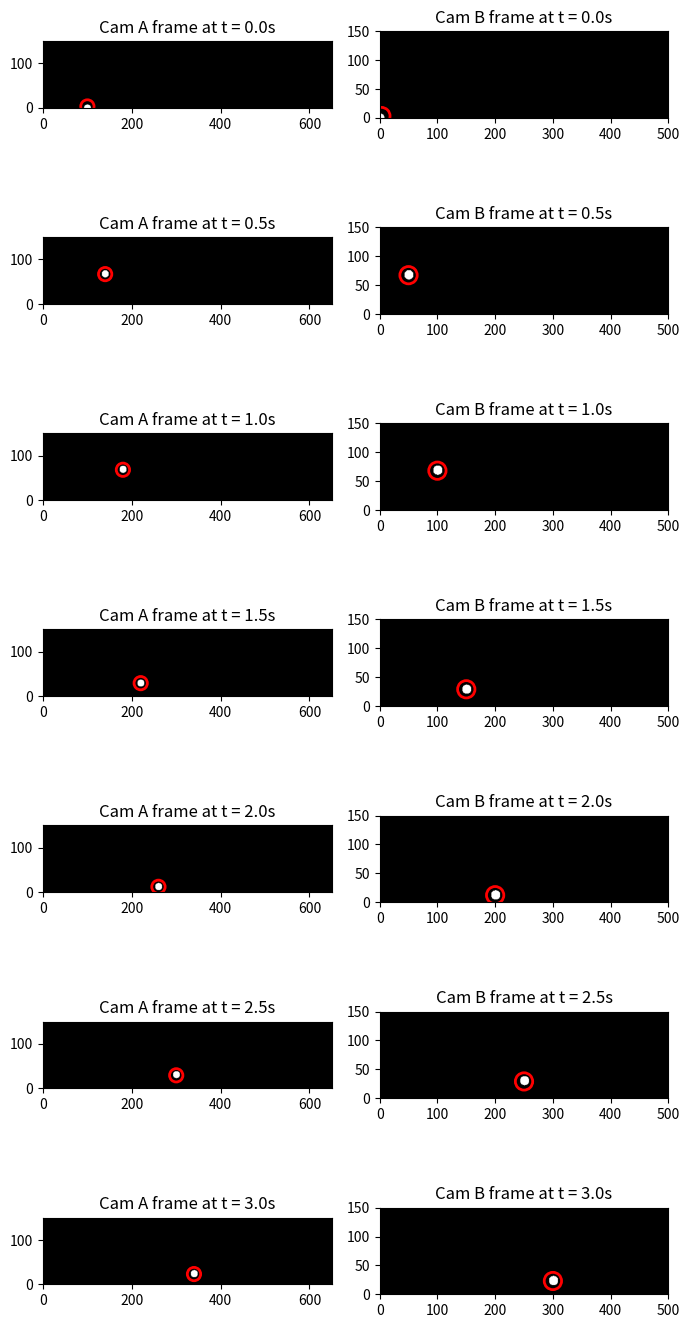

Recreate this plot in Python.
import numpy as np
import matplotlib.pyplot as plt
import matplotlib.patches as patches
from scipy.ndimage import center_of_mass


def Trajectory(start_pos, start_vel, t):
    """
    Calculates the 3D position of a ball at time t, including gravity acting in -z direction.
    Each coordinate is multiplied by 10 for better discretisation, showing distance in dm istead of m.
    Parameters:
    - start_pos: Tuple or list of 3 elements (x0, y0, z0), should be in m
    - velocity: Tuple or list of 3 elements (vx, vy, vz), should be in m/s
    - t: Time in seconds (float)

    Returns:
    - Tuple (x, y, z): Position at time t
    """

    # x and y are very straightforward
    x = 10 * np.min([start_pos[0] + start_vel[0] * t, 50])
    y = 10 * np.min([start_pos[1] + start_vel[1] * t, 65])

    # modelling z as a dampened harmonic oscillator
    def max_height(z,vz):
        """Calculates maximum height the ball can reach."""
        g = 9.81
        t = np.linspace(0,10,100)
        return np.max(z + vz * t - 0.5 * g * t**2)

    z_max = max_height(start_pos[2], start_vel[2])
    dampening_coeff = 0.5
    angular_freq = 8
    z = 10 * z_max * np.exp(-dampening_coeff * t) * np.abs(np.sin(angular_freq * t))

    return np.round([x, y, z],2)

def insert_ball(frame, position, radius, color):

    """
    Inserts a circle of given radius into input frame at position
    :param frame: np.ndarray of with 2 dimensions of arbitrary size
    :param position: Tuple or list of 2 elements (x, y), coordinates at which to center the circle
    :param radius: Int, radius of circle
    :param color: Int, color of circle
    :return: frame: np.ndarray, same as input array but now with added ball
    """

    yy, xx = np.ogrid[:frame.shape[0], :frame.shape[1]]
    ball = (xx - position[0])**2 + (yy - position[1])**2 <= radius**2
    frame[ball] = color
    return frame

def Image_Generator(ball_pos):

    """
    Generates images as np.ndarrays for two cameras (two different povs of the same space) and puts a ball in them
    :param ball_pos:
    :return:
    """

    dims_A = (350,650)
    dims_B = (350,500)

    # creating image frames of cam A (at the goal) and cam B (on the side)
    cam_A = np.zeros(dims_A)
    cam_B = np.zeros(dims_B)

    # get projected positions for each camera frame
    pos_A = [ball_pos[1], ball_pos[2]] # cam A sees y- and z-projections
    pos_B = [ball_pos[0], ball_pos[2]] # cam B sees x- and z-projections

    # put the ball into the frames
    ballframe_A = insert_ball(cam_A,pos_A,8,255)
    ballframe_B = insert_ball(cam_B, pos_B, 8, 255)

    return ballframe_A, ballframe_B

def Ballfinder(frames, threshold):

    """
    Detects a ball in a given set of input frames via scipy's center_of_mass function
    :param frames: List or numpy.ndarray containing the frames to be analysed
    :param threshold: Int, detection threshold
    :return: List containing detected ball-position for each frame
    """

    tracked_positions = []

    for frame in frames:
        binary = frame > threshold
        if np.any(binary):
            cy, cx = center_of_mass(binary)  # returns (row, col) = (y, x)
            tracked_positions.append((int(cx), int(cy)))
        else:
            tracked_positions.append(None)

    return tracked_positions

def Tracker(cam_A, cam_B, timesteps):

    """
    Returns [t, x, y, z] coordinates of a ball moving through images from cams A and B.
    :param cam_A: List or np.ndarray containing frames (np.ndarrays) of camera A.
    :param cam_B: List or np.ndarray containing frames (np.ndarrays) of camera B.
    :param timesteps: List or np.ndarray containing the timesteps at which the camera frames were recorded.
    :return: pos_4D: np.ndarray containing the 4D position of the ball in the form [t, x, y, z]
    """

    # getting tracked positions
    pos_A = Ballfinder(cam_A, 128) # y and z coordinates
    pos_B = Ballfinder(cam_B, 128) # x and z coordinates

    # initialising x, y and z arrays to store coordinates
    x = np.zeros_like(timesteps)
    y = np.zeros_like(timesteps)
    z = np.zeros_like(timesteps)

    for i in range(len(timesteps)):
        x[i] = pos_B[i][0]
        y[i] = pos_A[i][0]
        z[i] = pos_A[i][1] # z is the same for both cameras, can choose either one here

    pos_4D = np.array([timesteps, x, y, z])

    return pos_4D


# Example Usage:

# initial values and timesteps at which pictures are taken
pos = [0,10,0]
vel = [10, 8, 15]
times = [0, 0.5, 1.0, 1.5, 2.0, 2.5, 3.0]

cam_A = []
cam_B = []

for t in times:
    ball_pos = Trajectory(pos, vel, t)
    frame_A, frame_B = Image_Generator(ball_pos)
    cam_A.append(frame_A)
    cam_B.append(frame_B)

tracked_positions = Tracker(cam_A, cam_B, times)

print(tracked_positions)

# Verification
fig, axes = plt.subplots(nrows=7, ncols=2, figsize=(7, 14))

for i in range(7):

    t = tracked_positions[0][i]
    x = tracked_positions[1][i]
    y = tracked_positions[2][i]
    z = tracked_positions[3][i]

    center_A = (y,z)
    center_B = (x,z)

    circle_A = patches.Circle(center_A, 15, edgecolor='red', facecolor='none', linewidth=2)
    circle_B = patches.Circle(center_B, 15, edgecolor='red', facecolor='none', linewidth=2)

    axes[i, 0].imshow(cam_A[i], cmap='gray')
    axes[i, 0].add_patch(circle_A)
    axes[i, 0].set_ylim([0, 150])
    axes[i, 0].set_xlim([0, 650])
    axes[i, 0].set_title(f'Cam A frame at t = {t}s')

    axes[i, 1].imshow(cam_B[i], cmap='gray')
    axes[i, 1].add_patch(circle_B)
    axes[i, 1].set_ylim([0, 150])
    axes[i, 1].set_xlim([0, 500])
    axes[i, 1].set_title(f'Cam B frame at t = {t}s')

plt.tight_layout()
plt.show()